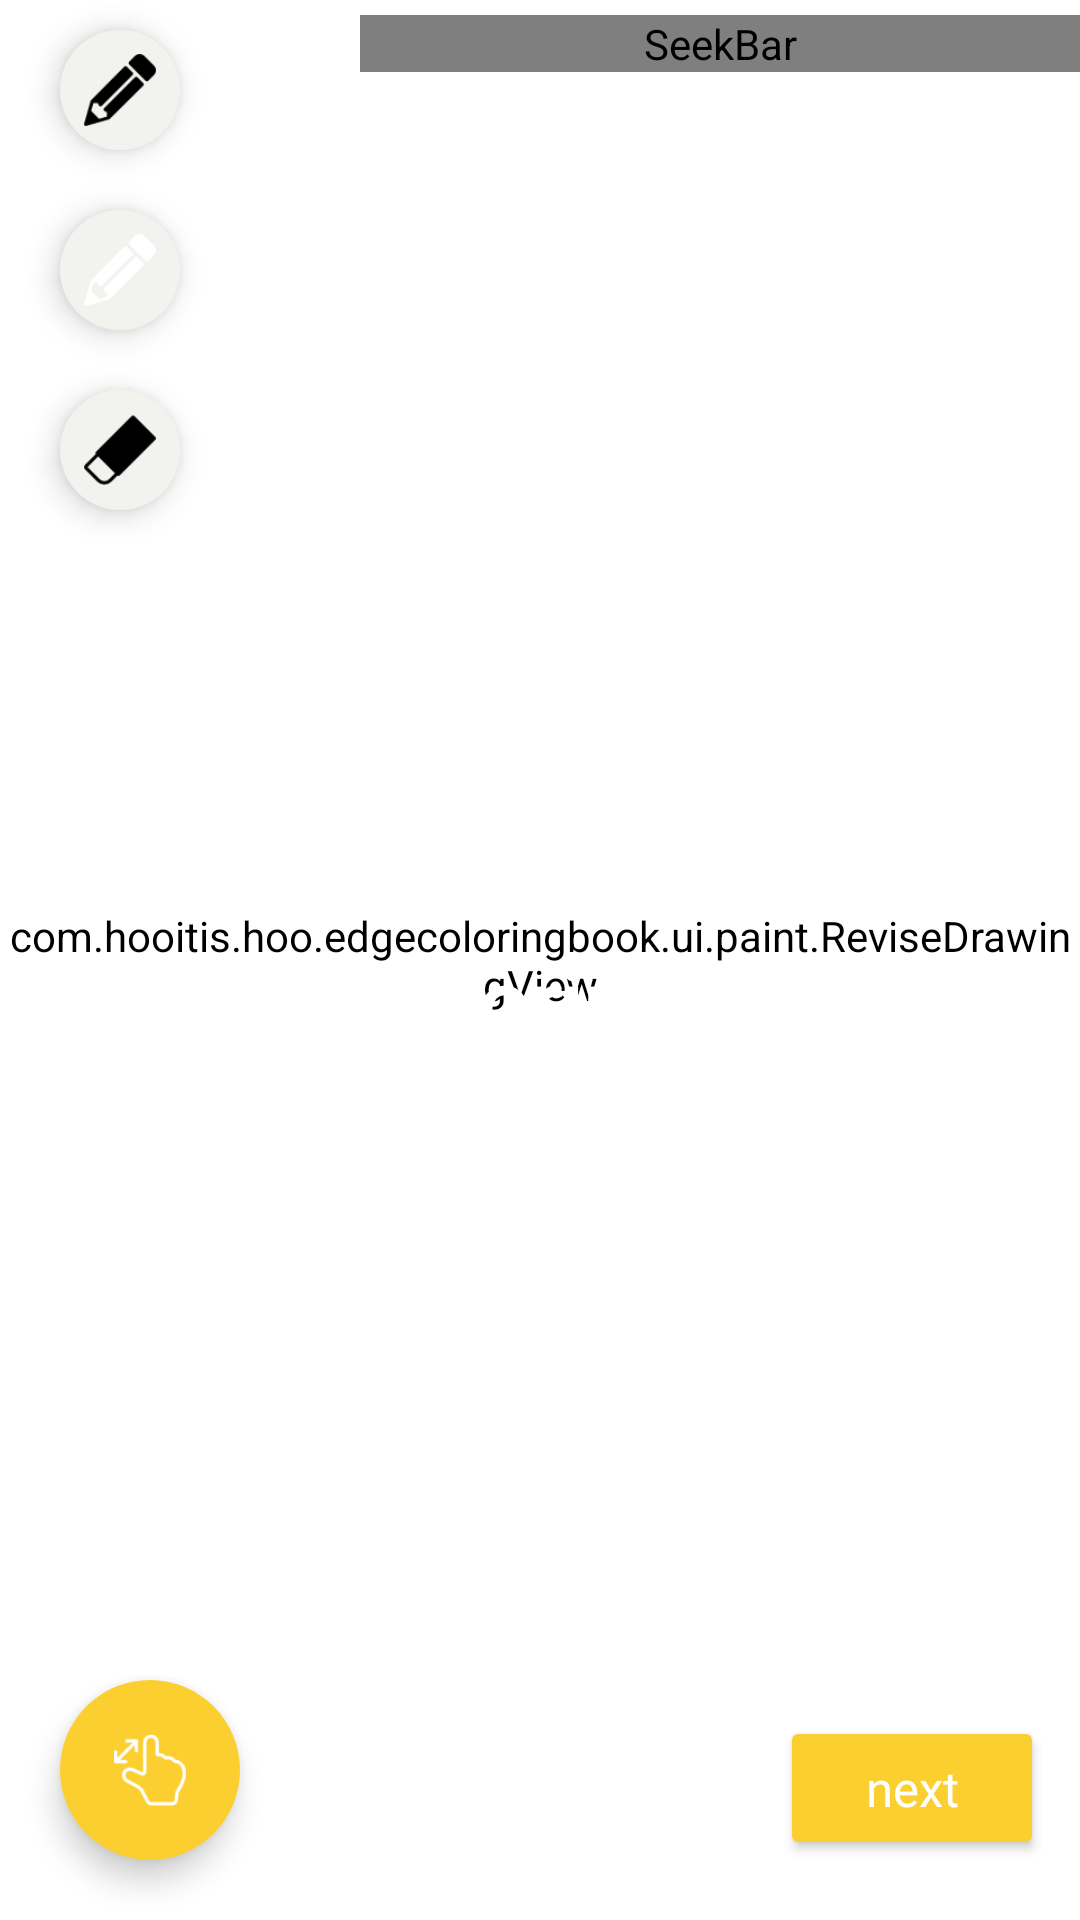

Write the Android layout XML for this screen, with the resource values it uses.
<!-- AndroidManifest.xml: application theme AppTheme -->
<!-- res/layout/fragment_revise_guide.xml -->
<?xml version="1.0" encoding="utf-8"?>
<layout xmlns:tools="http://schemas.android.com/tools"
    xmlns:android="http://schemas.android.com/apk/res/android"
    xmlns:app="http://schemas.android.com/apk/res-auto">

    <data>
        <variable
            name="viewModel"
            type="com.hooitis.hoo.edgecoloringbook.vm.MainVM"/>
    </data>

    <android.support.constraint.ConstraintLayout
        android:layout_width="match_parent"
        android:layout_height="match_parent"
        android:clickable="true"
        android:focusable="true"
        android:background="@color/colorPrimaryGray"
        android:id="@+id/container_revise">

        <Button
            android:id="@+id/save_drawing"
            android:layout_width="wrap_content"
            android:layout_height="wrap_content"
            android:text="@string/next"
            android:layout_marginEnd="12dp"
            android:layout_marginBottom="20dp"
            android:textColor="@color/white"
            android:backgroundTint="@color/colorPrimary"
            android:textAppearance="@style/appFont.Medium"
            app:layout_constraintBottom_toBottomOf="parent"
            app:layout_constraintEnd_toEndOf="parent"/>


        <android.support.constraint.ConstraintLayout
            android:id="@+id/draw_cont"
            android:layout_width="0dp"
            android:layout_height="0dp"
            app:layout_constraintTop_toTopOf="parent"
            app:layout_constraintBottom_toBottomOf="parent"
            app:layout_constraintStart_toStartOf="parent"
            app:layout_constraintEnd_toEndOf="parent"
            android:foreground="@color/colorPrimaryBlackDarkTrans"
            android:background="@color/white">

            <com.hooitis.hoo.edgecoloringbook.ui.paint.ReviseDrawingView
                android:id="@+id/paint_view"
                android:layout_width="0dp"
                android:layout_height="0dp"
                android:background="@android:color/transparent"
                android:splitMotionEvents="false"
                android:backgroundTint="@color/white"
                app:layout_constraintTop_toTopOf="parent"
                app:layout_constraintBottom_toBottomOf="parent"
                app:layout_constraintStart_toStartOf="parent"
                app:layout_constraintEnd_toEndOf="parent" />

        </android.support.constraint.ConstraintLayout>

        <android.support.design.widget.FloatingActionButton
            android:id="@+id/mode_setting"
            android:layout_width="wrap_content"
            android:layout_height="wrap_content"
            android:layout_marginBottom="20dp"
            android:layout_marginStart="20dp"
            app:layout_constraintBottom_toBottomOf="parent"
            app:layout_constraintStart_toStartOf="parent"
            app:borderWidth="0dp"
            android:src="@drawable/zoom"
            android:backgroundTint="@color/colorPrimary"
            android:tint="@color/white"
            app:fabCustomSize="60dp"
            app:elevation="6dp"
            app:pressedTranslationZ="12dp" />

        <android.support.design.widget.FloatingActionButton
            android:id="@+id/black_brush"
            android:layout_width="40dp"
            android:layout_height="40dp"
            app:borderWidth="0dp"
            android:layout_marginTop="10dp"
            android:layout_marginStart="20dp"
            app:layout_constraintTop_toTopOf="parent"
            app:layout_constraintStart_toStartOf="parent"
            android:src="@drawable/pencil_icon"
            android:backgroundTint="@color/colorPrimaryWhite"
            app:fabCustomSize="40dp"
            app:elevation="6dp"
            app:pressedTranslationZ="12dp" />


        <android.support.design.widget.FloatingActionButton
            android:id="@+id/white_brush"
            android:layout_width="40dp"
            android:layout_height="40dp"
            app:borderWidth="0dp"
            android:layout_marginTop="70dp"
            android:layout_marginStart="20dp"
            app:layout_constraintTop_toTopOf="parent"
            app:layout_constraintStart_toStartOf="parent"
            android:src="@drawable/pencil_icon"
            android:tint="@color/white"
            android:backgroundTint="@color/colorPrimaryWhite"
            app:fabCustomSize="40dp"
            app:elevation="6dp"
            app:pressedTranslationZ="12dp" />

        <android.support.design.widget.FloatingActionButton
            android:id="@+id/eraser_brush"
            android:layout_width="40dp"
            android:layout_height="40dp"
            app:borderWidth="0dp"
            android:layout_marginTop="130dp"
            android:layout_marginStart="20dp"
            app:layout_constraintTop_toTopOf="parent"
            app:layout_constraintStart_toStartOf="parent"
            android:src="@drawable/eraser"
            android:backgroundTint="@color/colorPrimaryWhite"
            app:fabCustomSize="40dp"
            app:elevation="6dp"
            app:pressedTranslationZ="12dp" />

        <SeekBar
            android:id="@+id/brush_size_bar"
            android:layout_width="0dp"
            android:layout_height="wrap_content"
            android:layout_marginStart="60dp"
            android:layout_marginTop="5dp"
            android:minHeight="7dp"
            android:minWidth="7dp"
            android:maxHeight="7dp"
            android:maxWidth="7dp"
            android:max="30"
            android:progress="10"
            android:thumb="@drawable/custom_thumb"
            android:progressDrawable="@drawable/seekbar_style"
            android:splitTrack="false"
            app:layout_constraintStart_toEndOf="@+id/black_brush"
            app:layout_constraintTop_toTopOf="parent"
            app:layout_constraintEnd_toEndOf="parent"/>

        <TextView
            android:layout_width="wrap_content"
            android:layout_height="wrap_content"
            android:text="@string/change_to_black_pencil"
            android:textColor="@color/white"
            android:layout_marginStart="8dp"
            app:layout_constraintStart_toEndOf="@+id/black_brush"
            app:layout_constraintBottom_toBottomOf="@+id/black_brush" />

        <TextView
            android:layout_width="wrap_content"
            android:layout_height="wrap_content"
            android:text="@string/change_to_white_pencil"
            android:textColor="@color/white"
            android:layout_marginStart="8dp"
            app:layout_constraintStart_toEndOf="@+id/white_brush"
            app:layout_constraintBottom_toBottomOf="@+id/white_brush" />

        <TextView
            android:id="@+id/textView4"
            android:layout_width="wrap_content"
            android:layout_height="wrap_content"
            android:text="@string/change_to_eraser_mode"
            android:textColor="@color/white"
            android:layout_marginStart="8dp"
            app:layout_constraintStart_toEndOf="@+id/eraser_brush"
            app:layout_constraintBottom_toBottomOf="@+id/eraser_brush" />

        <TextView
            android:layout_width="wrap_content"
            android:layout_height="wrap_content"
            android:text="@string/adjust_brush_size"
            android:textColor="@color/white"
            android:layout_marginEnd="8dp"
            app:layout_constraintEnd_toEndOf="@+id/brush_size_bar"
            app:layout_constraintTop_toBottomOf="@+id/brush_size_bar" />

        <TextView
            android:id="@+id/textView3"
            android:layout_width="wrap_content"
            android:layout_height="wrap_content"
            android:text="@string/change_mode_guide"
            android:textColor="@color/white"
            android:layout_marginBottom="8dp"
            app:layout_constraintStart_toStartOf="@+id/mode_setting"
            app:layout_constraintBottom_toTopOf="@+id/mode_setting" />

        <TextView
            android:id="@+id/textView5"
            android:layout_width="0dp"
            android:layout_height="wrap_content"
            android:text="@string/revise_guide"
            android:textAppearance="@style/appFont.Title"
            android:textAlignment="center"
            android:textColor="@color/white"
            android:layout_marginStart="22dp"
            android:layout_marginEnd="22dp"
            app:layout_constraintTop_toTopOf="@+id/textView4"
            app:layout_constraintBottom_toBottomOf="@+id/textView3"
            app:layout_constraintStart_toStartOf="parent"
            app:layout_constraintEnd_toEndOf="parent"
                />
    </android.support.constraint.ConstraintLayout>

</layout>
<!-- resources referenced by this layout -->
<resources>
  <color name="colorPrimary">#FCCF31</color>
  <color name="colorPrimaryBlackDarkTrans">#c8000000</color>
  <color name="colorPrimaryGray">#E0E0E0</color>
  <color name="colorPrimaryWhite">#F2F3EE</color>
  <color name="white">#FFFFFF</color>
  <!-- drawable custom_thumb (drawable) -->
  <?xml version="1.0" encoding="utf-8"?>
  <layer-list xmlns:android="http://schemas.android.com/apk/res/android">
      <item>
          <shape android:shape="oval">
              <solid android:color="@color/colorPrimary"/>
              <size
                  android:width="29dp"
                  android:height="29dp"/>
          </shape>
      </item>
  </layer-list>
  <!-- drawable seekbar_style (drawable) -->
  <?xml version="1.0" encoding="utf-8"?>
  <layer-list xmlns:android="http://schemas.android.com/apk/res/android" >
      <item
          android:id="@android:id/background"
          android:drawable="@drawable/border_shadow" >
      </item>
  
      <item
          android:id="@android:id/progress" >
          <clip
              android:drawable="@drawable/seekbar_progress" />
      </item>
  </layer-list>
  <string name="adjust_brush_size">Adjust\nbrush size</string>
  <string name="change_mode_guide">Change to touch mode or drawing mode</string>
  <string name="change_to_black_pencil">Change to black pen</string>
  <string name="change_to_eraser_mode">Change to eraser mode</string>
  <string name="change_to_white_pencil">Change to white pen</string>
  <string name="next">next</string>
  <string name="revise_guide">Edit Coloring Book Page</string>
  <style name="appFont.Medium">
          <item name="android:textSize">@dimen/textMediumSize</item>
      </style>
  <style name="appFont.Title">
          <item name="android:textSize">@dimen/textTitleSize</item>
          <item name="android:textStyle">bold</item>
          <item name="android:lineSpacingMultiplier">1.2</item>
      </style>
  <dimen name="textMediumSize">16.3dp</dimen>
  <dimen name="textTitleSize">30.60dp</dimen>
  <color name="colorAccent">#F55555</color>
  <style name="AppSpinner" parent="Widget.AppCompat.Spinner">
          <item name="background">@drawable/button_text_color</item>
      </style>
  <style name="spinnerItemStyle">
          <item name="android:textAppearance">@style/appFont</item>
          <item name="android:textStyle">bold</item>
          <item name="android:textColor">@color/colorPrimary</item>
      </style>
  <style name="spinnerDropDownItemStyle">
          <item name="android:textAppearance">@style/appFont.Medium</item>
          <item name="android:gravity">center_vertical</item>
          <item name="android:textAlignment">center</item>
          <item name="android:layout_marginTop">4dp</item>
          <item name="android:layout_marginBottom">4dp</item>
      </style>
  <!-- drawable button_text_color (drawable) -->
  <?xml version="1.0" encoding="utf-8"?>
  <selector xmlns:android="http://schemas.android.com/apk/res/android">
      <item android:state_pressed="true" android:color="#fff2f2f2" />
      <item android:state_pressed="false" android:state_checked="false" android:color="@color/radio_button_selected_color"/>
      <item android:state_pressed="false" android:state_checked="true" android:color="#fff2f2f2" />
  </selector>
  <style name="appFont" parent="TextAppearance.AppCompat.Small">
          <item name="android:textSize">@dimen/textLargeSize</item>
          <item name="android:textStyle">normal</item>
          <item name="android:textColor">@color/black</item>
          <item name="android:fontFamily">@font/hanna_air</item>
      </style>
  <color name="radio_button_selected_color">#ffE32B51</color>
  <dimen name="textLargeSize">22dp</dimen>
  <color name="black">#232323</color>
</resources>
